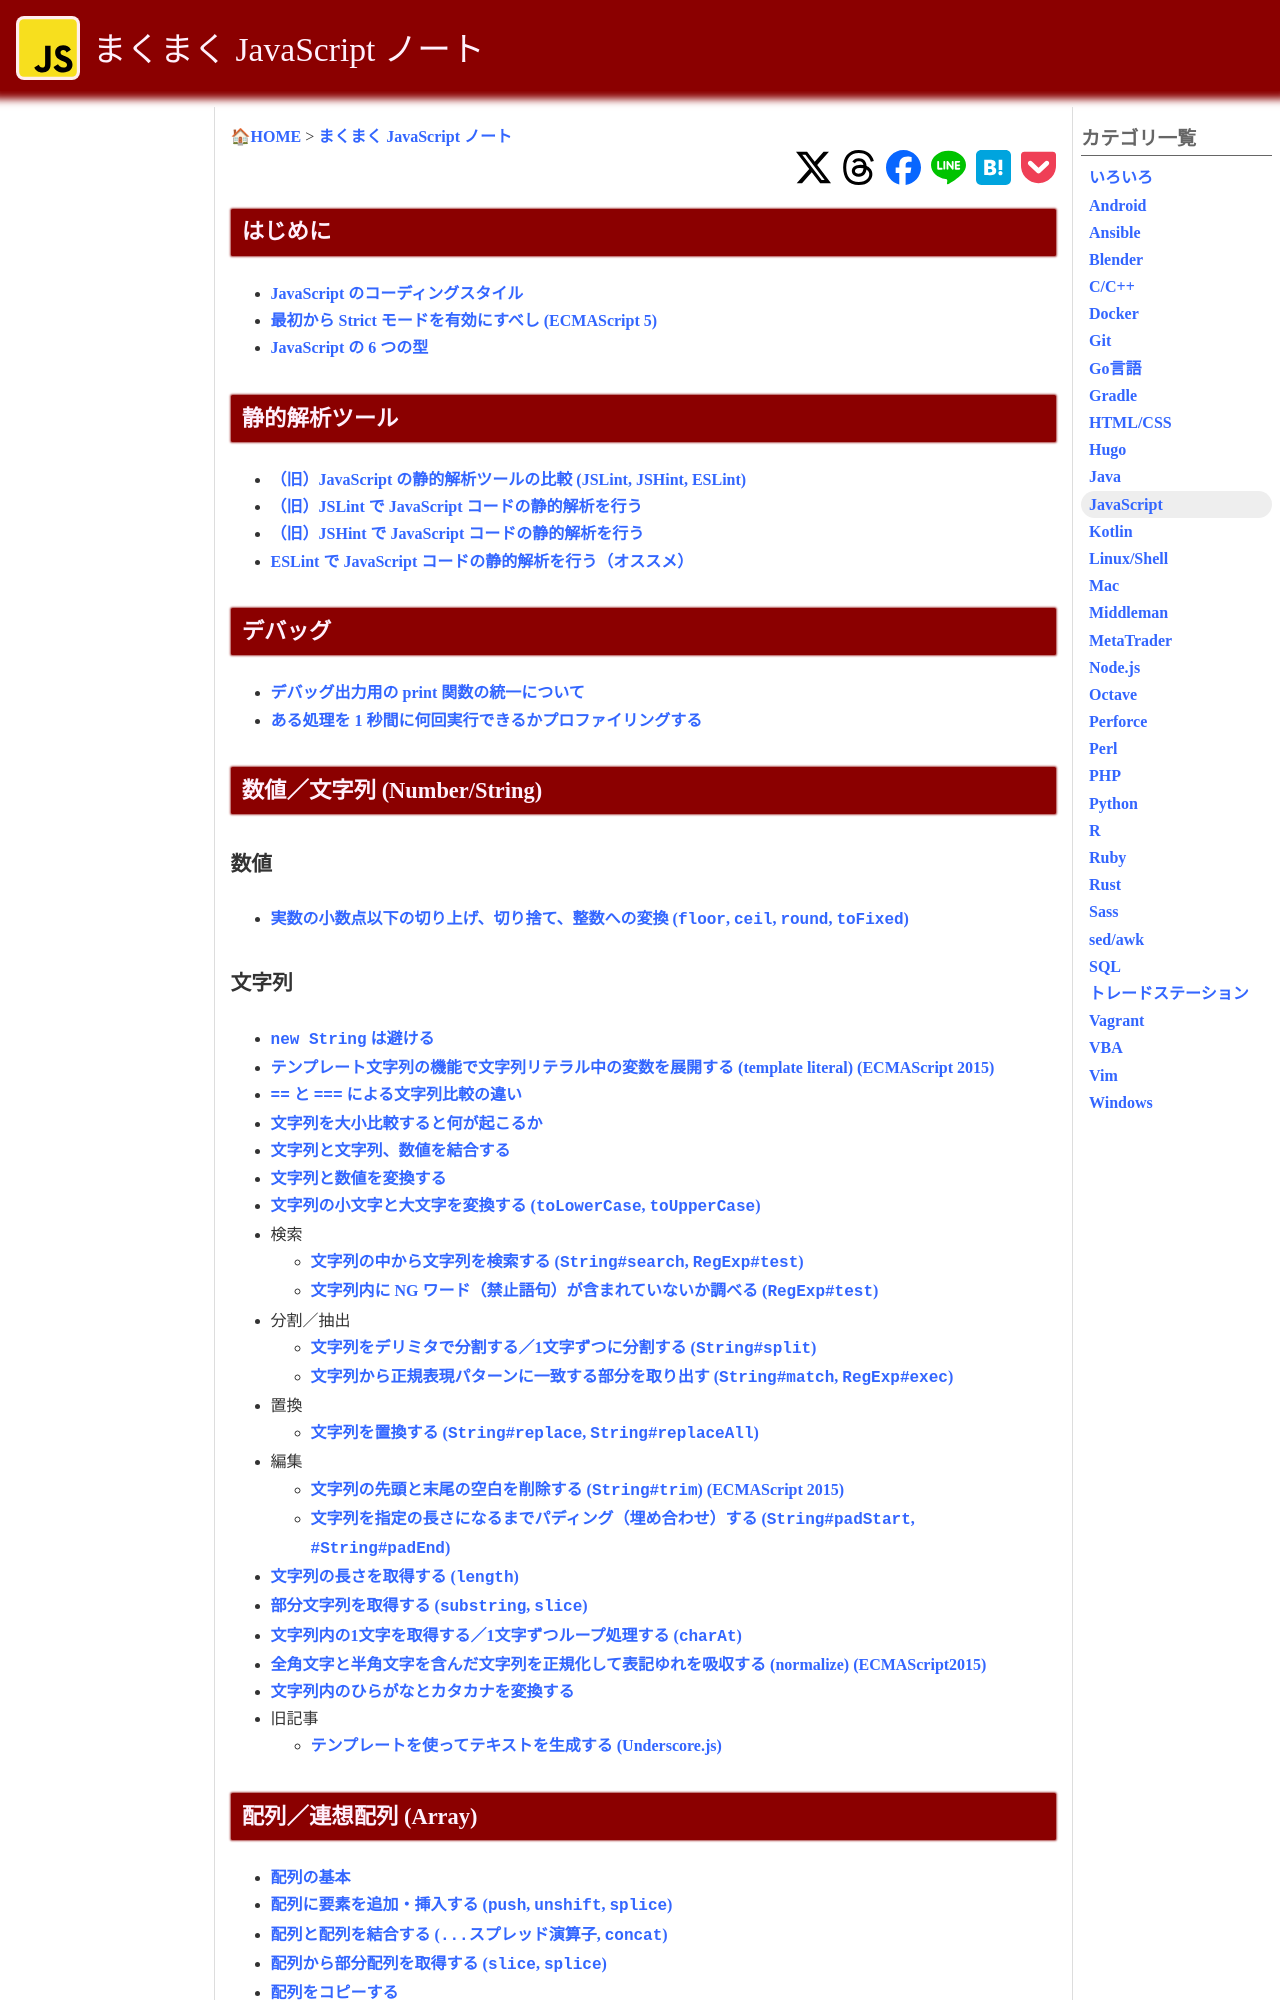

repository: maku77/maku77.github.io · page: js/index.html · generator: jekyll

---
title: "JavaScript"
layout: category-index
---

はじめに
----
- [JavaScript のコーディングスタイル](intro/coding-style.html)
- [最初から Strict モードを有効にすべし](intro/strict-mode.html)
- [JavaScript の型の基本](intro/types.html)


静的解析ツール
----
- [JavaScript の静的解析ツールの比較 (JSLint, JSHint, ESLint)](tool/static-analysis-tools.html)
- [JSLint で JavaScript コードの静的解析を行う](tool/jslint.html)
- [JSHint で JavaScript コードの静的解析を行う](tool/jshint.html)
- [ESLint で JavaScript コードの静的解析を行う](tool/eslint.html)（オススメ）


デバッグ
----
- [デバッグ出力用の print 関数の統一について](debug/debug-print.html)
- [ある処理を 1 秒間に何回実行できるかプロファイリングする](debug/profile-function.html)


数値／文字列 (Number/String)
----

### 数値
- [実数の小数点数以下を丸めて整数に変換する (floor, ceil, round)](numstr/real-to-int.html)
- [数値の小数点以下 N 桁までに丸めて表示する (toFixed)](numstr/tofixed.html)

### 文字列
- [new String は避ける](string/dont-use-new-string.html)
- [テンプレート文字列の機能で文字列リテラル中の変数を展開する (template literal)](string/template-literal.html) (ECMAScript 2015)
- [== と === による文字列比較の違い](string/compare.html)
- [文字列を大小比較すると何が起こるか](string/compare-large-and-small.html)
- [文字列と文字列、数値を結合する](string/concat.html)
- [文字列と数値を変換する](string/convert.html)
- [文字列の小文字と大文字を変換する (toLowerCase, toUpperCase)](string/uppercase.html)
- [文字列の中から文字列を検索する (String#search, RegExp#test)](string/search.html)
- [文字列内に NG ワード（禁止語句）が含まれていないか調べる (RegExp#test)](string/ng-word.html)
- [文字列を置換する (replace)](string/replace.html)
- [文字列をデリミタで分割する／１文字ずつに分割する (split)](string/split.html)
- [文字列から正規表現パターンに一致する部分を取り出す (String#match, RegExp#exec)](string/match.html)
- [文字列の先頭と末尾の空白を削除する (String#trim)](string/trim.html) (ECMAScript 2015)
- [文字列の長さを取得する (length)](string/length.html)
- [部分文字列を取得する (substring, slice)](string/substring.html)
- [文字列内の１文字を取得する／１文字ずつループ処理する (charAt)](string/char-at.html)
- [テンプレートを使ってテキストを生成する (Underscore.js)](string/template.html)
- [全角文字と半角文字を含んだ文字列を正規化して表記ゆれを吸収する (normalize)](string/normalize.html) ECMAScript2015
- [文字列内のひらがなとカタカナを変換する](string/convert-kana.html)
